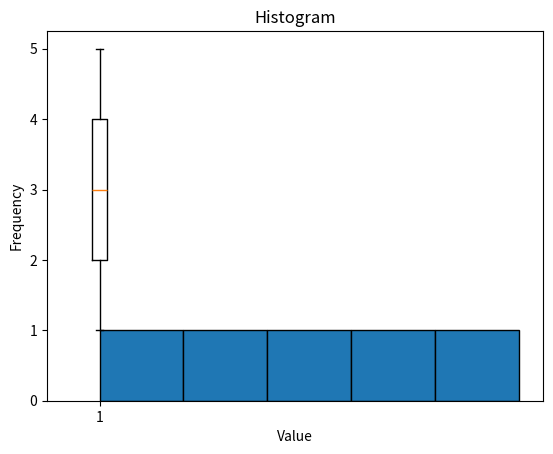

Source code (Python):
import pandas as pd
import numpy as np
import matplotlib.pyplot as plt

data=[1,2,3,4,5]
data_series=pd.Series(data)

summary_stats=data_series.describe()
median=data_series.median()
variance=data_series.var()
std_dev=data_series.std()
range_val=data_series.max()-data_series.min()


plt.boxplot(data_series)
plt.title("Box Plot")
plt.show()


plt.hist(data_series,bins=5,edgecolor='k')
plt.title("Histogram")
plt.xlabel("Value")
plt.ylabel("Frequency")
plt.show()

print(summary_stats)
print(median)
print(variance)
print(std_dev)
print(range_val)